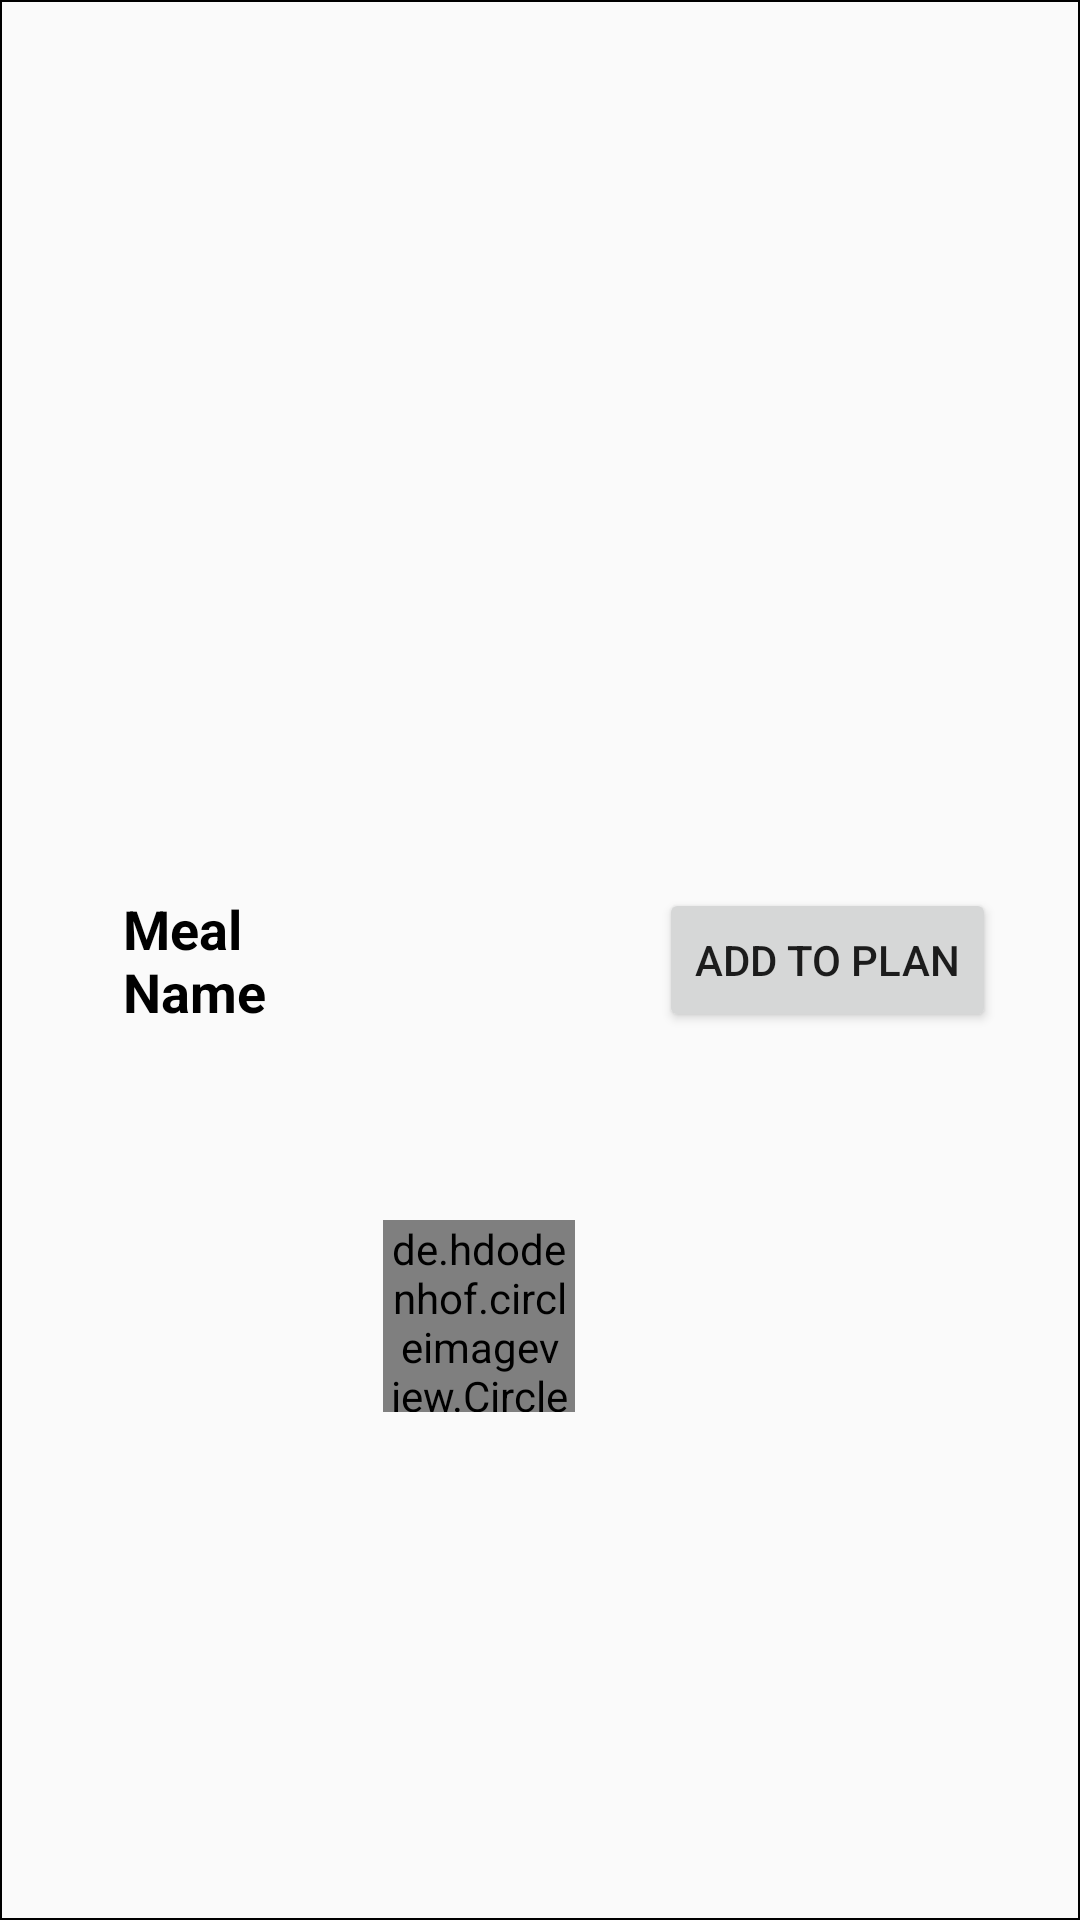

This screen was rendered from an Android layout file. Write that file and the resources it references.
<!-- AndroidManifest.xml: application theme Theme.AppCompat.Light.NoActionBar -->
<!-- res/layout/search_by_meal_row.xml -->
<?xml version="1.0" encoding="utf-8"?>
<androidx.constraintlayout.widget.ConstraintLayout

    xmlns:android="http://schemas.android.com/apk/res/android"
    xmlns:app="http://schemas.android.com/apk/res-auto"
    xmlns:tools="http://schemas.android.com/tools"
    android:id="@+id/layout"
    android:layout_width="match_parent"
    android:layout_height="wrap_content"
    app:civ_border_width="4dp"
    android:background="@drawable/strokeblack"
    android:orientation="horizontal"
    android:padding="16dp">


    <de.hdodenhof.circleimageview.CircleImageView
        android:id="@+id/imageView"
        android:layout_width="64dp"
        android:layout_height="64dp"
        android:layout_marginEnd="28dp"
        android:scaleType="centerCrop"
        app:civ_border_width="4dp"

        android:src="@drawable/background_item"
        app:layout_constraintBottom_toBottomOf="parent"
        app:layout_constraintEnd_toStartOf="@+id/button"
        app:layout_constraintTop_toTopOf="parent"
        app:layout_constraintVertical_bias="0.718" />

    <TextView
        android:id="@+id/textView"
        android:layout_width="0dp"
        android:layout_height="wrap_content"
        android:layout_marginStart="25dp"
        android:layout_weight="1"
        android:text="Meal Name"
        android:textAppearance="?android:textAppearanceMedium"
        android:textColor="@color/active"
        android:textStyle="bold"
        app:layout_constraintBottom_toBottomOf="parent"
        app:layout_constraintEnd_toStartOf="@+id/imageView"
        app:layout_constraintStart_toStartOf="parent"
        app:layout_constraintTop_toTopOf="parent" />

    <Button
        android:id="@+id/button"
        android:layout_width="wrap_content"
        android:layout_height="wrap_content"
        android:layout_marginEnd="12dp"
        android:src="@drawable/search_view_rounded"

        android:text="Add to Plan"
        app:layout_constraintBottom_toBottomOf="parent"
        app:layout_constraintEnd_toEndOf="parent"
        app:layout_constraintTop_toTopOf="parent" />


</androidx.constraintlayout.widget.ConstraintLayout>
<!-- resources referenced by this layout -->
<resources>
  <color name="active">#000000</color>
  <!-- drawable background_item (drawable-v24) -->
  <?xml version="1.0" encoding="utf-8"?>
  <shape xmlns:android="http://schemas.android.com/apk/res/android">
      <solid android:color="#EEF0E8DC"/>
  
  </shape>
  <!-- drawable strokeblack (drawable) -->
  <?xml version="1.0" encoding="utf-8"?>
  <shape xmlns:android="http://schemas.android.com/apk/res/android">
      <solid android:color="@android:color/transparent" />
      <stroke
      android:color="@android:color/black"
          android:width="0.5dp"/>
  
  </shape>
</resources>
